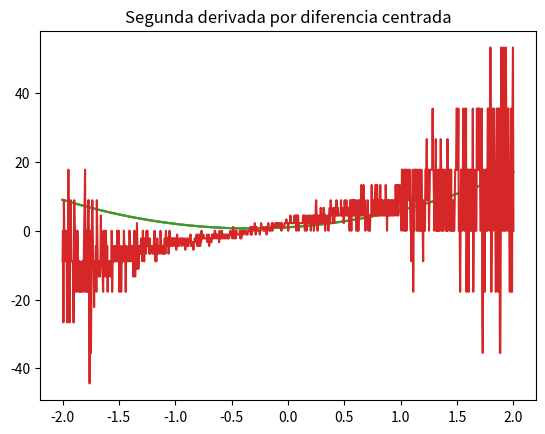

This chart was generated by the following Python code:
import numpy as np
import math as mt
import matplotlib.pyplot as mp

# Éste algoritmo implementa métodos de diferencias para hallar numéricamente
# valores aproximados de derivadas

# 1 Definimos la función de 1 variable a derivar

def f(x):
    return x**3+x**2+x+1

# 2 Definimos el intervalo en el que deseamos realizar las derivadas y los 
#   puntos en los que deseamos evaluarlas para así podemos representar la 
#   función derivada
    
a = -2
b = 2

N = 1000

x = np.linspace(a,b,N)

# 3 Implementamos la diferencia hacia delante y la representamos

h = 1e-8

d1 = []

for i in x:
    df = (f(i+h)-f(i))/h
    d1.append(df)

mp.plot(x,d1)

mp.title("Primera derivada por diferencia hacia delante")

mp.show()

# 4 Implementamos la diferencia hacia atrás y la representamos

h = 1e-8

d2 = []

for i in x:
    df = (f(i)-f(i-h))/h
    d2.append(df)

mp.plot(x,d2)

mp.title("Primera derivada por diferencia hacia atrás")

mp.show()

# 5 Implementamos la diferencia centrada y la representamos

h = 1e-10

d3 = []

for i in x:
    df = (f(i+h/2)-f(i-h/2))/h
    d3.append(df)  

mp.plot(x,d3)

mp.title("Primera derivada por diferencia centrada")

mp.show()

# 6 Implementamos la diferencia centrada para obtener la segunda derivada y
#   representamos
    
h = 1e-8

d4 = []

for i in x:
    df = (f(i+h)-2*f(i)+f(i-h))/(h**2)
    d4.append(df)      

mp.plot(x,d4)

mp.title("Segunda derivada por diferencia centrada")

mp.show()

  